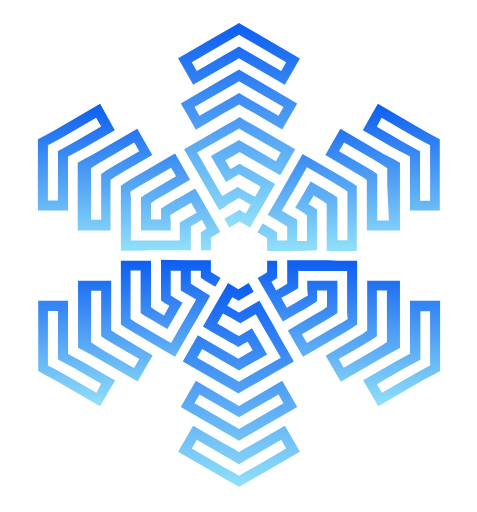
t = 0.00 s
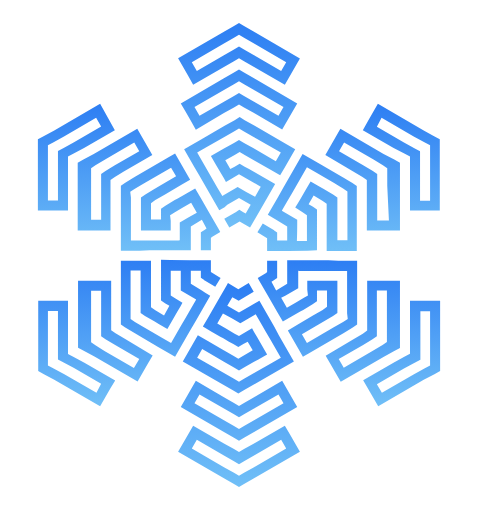
t = 0.25 s
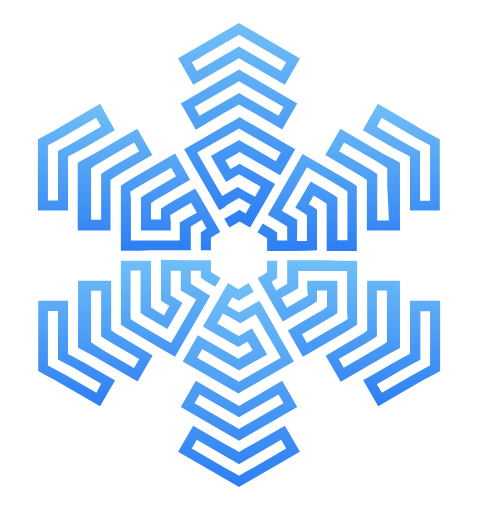
t = 0.75 s
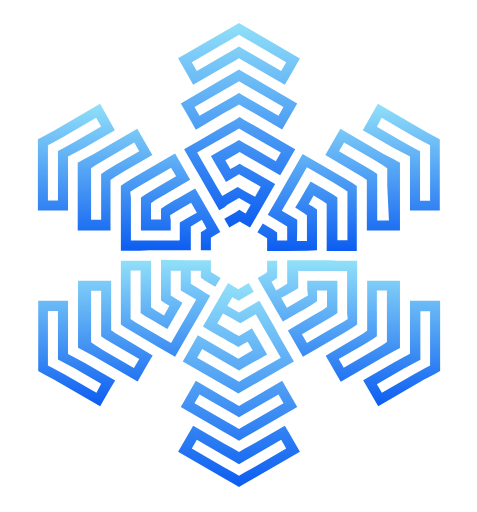
t = 1.00 s
t = 1.25 s: frame unchanged from t = 0.75 s, image omitted
t = 1.75 s: frame unchanged from t = 0.25 s, image omitted

The animated SVG that drew these frames (rendered in a browser with its animation timeline set to each time). Animation: 2 SMIL elements (animate=2); one cycle of 2.00 s, repeats indefinitely.

<svg version="1.1" baseProfile="basic" id="Layer_1"
	 xmlns="http://www.w3.org/2000/svg" xmlns:xlink="http://www.w3.org/1999/xlink" x="0px" y="0px" viewBox="-234 320 142.5 153"
	 xml:space="preserve">
  <defs>  
        <linearGradient id="logo-gradient" x1="50%" y1="0%" x2="50%" y2="100%" > 
            
            <stop offset="0%" stop-color="#0c5df1">
                <animate attributeName="stop-color" values="#0c5df1; #91e0f9; #0c5df1" dur="2s" repeatCount="indefinite"></animate>
            </stop>

            <stop offset="100%" stop-color="#91e0f9">
                <animate attributeName="stop-color" values="#91e0f9; #0c5df1; #91e0f9" dur="2s" repeatCount="indefinite"></animate>
            </stop>

        </linearGradient> 

    </defs>
  
<style type="text/css">
	.st0{fill-rule:evenodd;clip-rule:evenodd;fill:url(#logo-gradient);}
</style>
<path class="st0" d="M-166.1,381.2l3.5-2l3.5,2l-1.5,2.6l-0.7-0.4l-1.2-0.7l-1.1,0.7l0,0l-3.4,2l1.5,2.6l3.1-1.8l0.5,0.3l2.6,1.5
	l0.4-0.7l2.6-4.5l3-5.2l1.5-2.6l-2.6-1.5l-2.6-1.5l-0.9-0.5l-1.7-1l-1.3-0.7l-1.5-0.9l-1.5,0.9l-1.3,0.7l-1.5-2.6l2.8-1.6l1.5-0.9
	l1.5,0.9l3,1.7l5,2.9l2.6,1.5l1.5-2.6l1.5-2.6l1.5-2.6l-2.6-1.5l-9.5-5.5l-3-1.7l-1.5-0.9l-1.5,0.9l-3,1.7l-6.9,4l-2.6,1.5l-2.6,1.5
	l1.5,2.6l1.5,2.6l1.5,2.6l1.5,2.6l1.5,2.6l3,5.2l1.6-0.9L-166.1,381.2L-166.1,381.2z M-176.7,338.6l9.6-5.6l3-1.7l1.5-0.9l1.5,0.9
	l3,1.7l9.6,5.6l-1.5,2.6l-8.1-4.7l-3-1.7l-1.5-0.9l-1.5,0.9l-3,1.7l-8.1,4.7L-176.7,338.6L-176.7,338.6z M-176.3,345.3l9.2-5.3
	l3-1.7l1.5-0.9l1.5,0.9l3,1.7l9.2,5.3l4.5-7.8l-13.7-8l-3-1.7l-1.5-0.9l-1.5,0.9l-3,1.7l-13.7,7.9l1.5,2.6l1.5,2.6L-176.3,345.3
	L-176.3,345.3z M-175.9,352l8.8-5.1l3-1.7l1.5-0.9l1.5,0.9l3,1.7l8.8,5.1l-1.5,2.6l-7.3-4.2l-3-1.7l-1.5-0.9l-1.5,0.9l-3,1.7
	l-7.3,4.2L-175.9,352L-175.9,352z M-175.5,358.8l-1.5-2.7l-1.5-2.6l-1.5-2.6l12.9-7.5l3-1.7l1.5-0.9l1.5,0.9l3,1.7l12.9,7.5
	l-4.5,7.8l-8.4-4.9l-3-1.7l-1.5-0.9l-1.5,0.9l-3,1.7L-175.5,358.8L-175.5,358.8z M-163,375.9l-4.1,2.4l-0.5,0.3l-0.2-0.4l-1.3-2.2
	l-1.5-2.6l-1.5-2.6l-1.5-2.6l-1.5-2.6l2.6-1.5l5.4-3.1l3-1.7l1.5-0.9l1.5,0.9l3,1.7l8,4.6l-1.5,2.6l-6.5-3.8l-3-1.7l-1.5-0.9
	l-1.5,0.9l-3,1.7l-1.3,0.7l-2.6,1.5l1.5,2.6l1.5,2.6l0.9,1.5l0.6,1.1l2.4-1.4l1.5-0.9l1.3,0.7l2.6,1.5l2.6,1.5l-1.7,3
	C-159.6,377.9-161.3,376.9-163,375.9z"/>
<path class="st0" d="M-151.5,385.7l3.3,2v4.2h-3v-1v-1.4l-1-0.7h0.1l-3.4-2l-1.6,2.6l2.9,1.8v0.6v3.2h1.1h5.2l5.8-0.1l2.8-0.1v-3v-3
	v-1v-2v-1.5v-1.7l-1.3-0.9l-1.2-0.7l1.5-2.6l2.6,1.6l1.3,0.9v1.7v3.4v5.8v3.2h3.4h3h2.6v-3.2v-11v-3.5v-1.7l-1.3-0.9l-2.9-1.7
	l-6.8-4l-2.6-1.5l-2.6-1.5l-1.4,2.5l-1.5,2.6l-1.5,2.6l-1.5,2.6l-1.5,2.7l-3,5.2l1.5,0.9L-151.5,385.7L-151.5,385.7z M-120,355.2
	l9.6,5.6l3.2,1.7l1.7,0.9v1.7v3.5V380h-3v-9.6v-3.5v-1.7l-1.7-0.9l-3.1-1.7l-8.1-4.7L-120,355.2L-120,355.2z M-125.6,358.9l9.2,5.3
	l3.2,1.7l1.7,0.9v1.7v3.5v10.9h8.9v-16.1v-3.5v-1.7l-1.7-0.9l-3.1-1.7l-13.7-8l-1.5,2.6l-1.5,2.6L-125.6,358.9L-125.6,358.9z
	 M-131.2,362.6l8.8,5.1l2.8,1.7l1.3,0.9v1.7v3.5l0.5,10.4h-3.5v-8.6v-3.5V372l-1.3-0.9l-2.9-1.7l-7.2-4.2L-131.2,362.6L-131.2,362.6
	z M-136.8,366.3l1.5-2.6l1.5-2.6l1.5-2.6l12.9,7.5l3.2,1.7l1.7,0.9v1.7v3.5v15.1h-9.9V379v-3.5v-1.7l-1.3-0.9l-2.9-1.7L-136.8,366.3
	L-136.8,366.3z M-145.2,385.7l-4.1-2.4l-0.5-0.3l0.2-0.4l1.3-2.2l1.5-2.6l1.5-2.6l1.5-2.6l1.5-2.6l2.6,1.5l5.4,3.1l2.8,1.7l1.3,0.9
	v1.8v3.5v9.3h-3v-7.5v-3.5V379l-1.3-0.9l-2.9-1.7l-1.2-0.7l-2.6-1.5l-1.5,2.6l-1.5,2.6l-0.9,1.5l-0.7,1.1l2.2,1.4l1.3,0.9v1.5v3v3.2
	h-3C-145.2,389.9-145.2,387.7-145.2,385.7z"/>
<path class="st0" d="M-148.2,400.8v4l-3.3,2l-1.4-2.6l0.6-0.4l1.1-0.7v-1.3l0,0v-3.9h-3v3.4l-0.3,0.3l-2.5,1.5l0.4,0.7l2.6,4.5
	l3,5.2l1.5,2.6l2.6-1.5l2.6-1.5l0.9-0.5l1.7-1l1.1-0.7l1.3-0.9v-1.7v-1.5h3v3.2v1.7l-1.3,0.9l-2.9,1.7l-4.9,2.9l-2.6,1.6l1.5,2.6
	l1.5,2.6l1.5,2.6l2.6-1.5l9.5-5.5l2.8-1.7l1.3-0.9v-1.7v-3.5v-8v-3v-2.9h-2.6h-3l-3-0.1h-3h-3h-6.3v1.7V400.8L-148.2,400.8z
	 M-105.5,412.9V424v3.5v1.7l-1.7,0.9l-3.1,1.7l-9.6,5.6l-1.5-2.6l8.1-4.7l3.2-1.7l1.7-0.9v-1.7v-3.5V413h2.9V412.9z M-111.5,409.9
	v10.6v3.5v1.7l-1.7,0.9l-3.1,1.7l-9.2,5.3l4.5,7.8l13.6-7.9l3.2-1.7l1.7-0.9v-1.7v-3.5v-15.8h-3.5h-3H-111.5L-111.5,409.9z
	 M-118.4,406.8V417v3.5v1.7l-1.3,0.9l-2.9,1.7l-8.7,5.1l-1.5-2.6l7.3-4.2l2.8-1.7l1.3-0.9v-1.7v-3.5v-8.5H-118.4L-118.4,406.8z
	 M-124.4,403.9h3.4h3h3.5v14.9v3.5v1.7l-1.7,0.9l-3.1,1.7l-12.9,7.5l-4.5-7.8l8.3-4.9l2.8-1.7l1.3-0.9V417v-3.5v-9.6H-124.4z
	 M-144.9,406.1v-4.7v-0.5l0.4,0.1h2.6h3h3h3h2.6v2.9v6.2v3.5l0.2,1.7l-1.4,0.9l-2.9,1.7l-7.9,4.6l-1.5-2.6l6.5-3.8l2.8-1.7l1.3-0.9
	v-1.7v-3.5v-1.5v-2.9h-2.6h-3h-1.8h-1.6v2.7l0.2,1.7l-1.2,0.7l-2.5,1.5l-2.6,1.5l-1.7-3C-148.4,408.1-146.6,407.1-144.9,406.1z"/>
<path class="st0" d="M-159.1,411.4l-3.5,2l-3.5-2l1.5-2.6l0.7,0.4l1.2,0.7l1.1-0.7l0,0l3.4-2l-1.5-2.6l-3.1,1.8l-0.5-0.3l-2.6-1.5
	l-0.4,0.7l-2.6,4.5l-3,5.2l-1.5,2.6l2.6,1.5l2.6,1.5l0.9,0.5l1.7,1l1.3,0.7l1.5,0.9l1.5-0.9l1.3-0.7l1.5,2.6l-2.8,1.6l-1.5,0.9
	l-1.5-0.9l-3-1.7l-5-2.9l-2.6-1.5l-1.5,2.6l-1.5,2.6l-1.5,2.6l2.6,1.5l9.5,5.5l3,1.7l1.5,0.9l1.5-0.9l3-1.7l6.9-4l2.6-1.5l2.6-1.5
	l-1.5-2.6l-1.5-2.6l-1.5-2.6l-1.3-2.5l-1.5-2.6l-3-5.2l-1.6,0.9L-159.1,411.4L-159.1,411.4z M-148.5,454l-9.6,5.6l-3,1.7l-1.5,0.9
	l-1.5-0.9l-3-1.7l-9.6-5.6l1.5-2.6l8.1,4.7l3,1.7l1.5,0.9l1.5-0.9l3-1.7l8.1-4.7L-148.5,454L-148.5,454z M-148.9,447.2l-9.2,5.3
	l-3,1.7l-1.5,0.9l-1.5-0.9l-3-1.7l-9.2-5.3l-4.5,7.8l13.7,7.9l3,1.7l1.5,0.9l1.5-0.9l3-1.7l13.7-7.9l-1.5-2.6l-1.5-2.6L-148.9,447.2
	L-148.9,447.2z M-149.3,440.5l-8.8,5.1l-3,1.7l-1.5,0.9l-1.5-0.9l-3-1.7l-8.8-5.1l1.5-2.6l7.3,4.2l3,1.7l1.5,0.9l1.5-0.9l3-1.7
	l7.3-4.2L-149.3,440.5L-149.3,440.5z M-149.7,433.8l1.5,2.6l1.5,2.6l1.5,2.6l-12.9,7.5l-3,1.7l-1.5,0.9l-1.5-0.9l-3-1.7l-12.9-7.5
	l4.5-7.8l8.4,4.9l3,1.7l1.5,0.9l1.5-0.9l3-1.7L-149.7,433.8L-149.7,433.8z M-162.2,416.6l4.1-2.4l0.5-0.3l0.2,0.4l1.3,2.2l1.5,2.6
	l1.5,2.6l1.5,2.6l1.5,2.6l-2.6,1.5l-5.4,3.1l-3,1.7l-1.5,0.9l-1.5-0.9l-3-1.7l-8-4.6l1.5-2.6l6.5,3.8l3,1.7l1.5,0.9l1.5-0.9l3-1.7
	l1.3-0.7l2.6-1.5l-1.5-2.6l-1.5-2.6l-0.9-1.5l-0.6-1.1l-2.4,1.4l-1.5,0.9l-1.3-0.7l-2.6-1.5l-2.6-1.5l1.7-3
	C-165.6,414.6-163.9,415.6-162.2,416.6z"/>
<path class="st0" d="M-173.7,406.8l-3.3-2v-3.9h3v0.7v1.4l1,0.7h-0.1l3.4,2l1.6-2.6l-2.9-1.8v-0.6v-2.9h-1.1h-5.2l-5.8-0.1l-2.8-0.1
	v3v3v1v2v1.5v1.7l1.3,0.9l1.2,0.7l-1.6,2.9l-2.6-1.6l-1.3-0.9v-1.7v-3.5v-5.8v-2.9h-3.4h-3h-2.6v2.9v11v3.5v1.7l1.3,0.9l2.9,1.7
	l6.8,4l2.6,1.5l2.6,1.5l1.5-2.6l1.5-2.6l1.5-2.6l1.5-2.6l1.5-2.6l3-5.2l-1.5-0.9L-173.7,406.8L-173.7,406.8z M-205.2,437.4l-9.6-5.6
	l-3.2-1.7l-1.7-0.9v-1.7V424v-11.1h3v9.3v3.5v1.7l1.7,0.9l3.1,1.7l8.1,4.7L-205.2,437.4L-205.2,437.4z M-199.6,433.7l-9.2-5.3
	l-3.2-1.7l-1.7-0.9V424v-3.5v-10.6h-8.9v15.8v3.5v1.7l1.7,0.9l3.1,1.7l13.7,7.9l1.5-2.6l1.5-2.6L-199.6,433.7L-199.6,433.7z
	 M-194,430l-8.8-5.1l-2.7-1.7l-1.3-0.9v-1.7V417v-10.1h3v8.4v3.5v1.7l1.3,0.9l2.9,1.7l7.2,4.2L-194,430L-194,430z M-188.4,426.2
	l-1.5,2.6l-1.5,2.6l-1.5,2.6l-12.9-7.5l-3.2-1.7l-1.7-0.9v-1.7v-3.5v-14.8h9.9v9.6v3.5v1.7l1.3,0.9l2.9,1.7L-188.4,426.2
	L-188.4,426.2z M-180,406.8l4.1,2.4l0.5,0.3l-0.2,0.4l-1.3,2.2l-1.5,2.6l-1.5,2.6l-1.5,2.6l-1.5,2.6l-2.6-1.5l-5.4-3.1l-2.8-1.7
	l-1.3-0.9v-1.7v-3.5v-9.3h3v7.5v3.5v1.7l1.3,0.9l2.9,1.7l1.2,0.7l2.6,1.5l1.5-2.6l1.5-2.6l0.9-1.5l0.6-1.1l-2.2-1.4l-1.3-0.8v-1.5
	v-3v-2.9h3C-180,402.9-180,404.8-180,406.8z"/>
<path class="st0" d="M-177,391.7v-4l3.3-2l1.4,2.6l-0.6,0.4l-1.1,0.7v1.3l0,0v4.1h3v-3.7l0.3-0.3l2.5-1.5l-0.4-0.7l-2.6-4.5l-3-5.2
	l-1.5-2.6l-2.6,1.5l-2.6,1.5l-0.9,0.5l-1.7,1l-1.1,0.7l-1.3,0.9v1.7v1.5h-3v-3.2v-1.7l1.3-0.9l2.9-1.7l4.9-2.9l2.6-1.5l-1.5-2.6
	l-1.5-2.6l-1.5-2.6l-2.6,1.5l-9.5,5.5l-2.8,1.7l-1.3,0.9v1.7v3.5v8v3v3.2h2.6h3l3-0.1h3h3h6.3v-2V391.7L-177,391.7z M-219.7,379.9
	v-11.3v-3.5v-1.7l1.7-0.9l3.1-1.7l9.6-5.6l1.5,2.6l-8.1,4.7l-3.1,1.7l-1.7,0.9v1.7v3.5v9.6H-219.7L-219.7,379.9z M-213.7,382.9V372
	v-3.5v-1.7l1.7-0.9l3.1-1.7l9.2-5.3l-4.4-7.9l-13.7,8l-3.2,1.7l-1.7,0.9v1.7v3.5v16.1h3.4h3H-213.7L-213.7,382.9z M-206.8,385.7
	v-10.2V372v-1.7l1.3-0.9l2.9-1.7l8.7-5.1l1.5,2.6l-7.3,4.2l-2.8,1.7l-1.3,0.9v1.7v3.5v8.5H-206.8L-206.8,385.7z M-200.8,388.9h-3.5
	h-3h-3.5v-15.1v-3.5v-1.7l1.7-0.9l3.1-1.7l13-7.5l4.5,7.8l-8.4,4.9l-2.8,1.7l-1.3,0.9v1.7v3.5v9.9H-200.8z M-180.3,386.5v4.7v0.6
	l-0.4,0.1h-2.6h-3h-3h-3h-2.6v-3.2v-6.2V379l-0.2-1.7l1.4-0.9l2.9-1.7l7.9-4.6l1.5,2.6l-6.5,3.8l-2.8,1.7l-1.2,0.8v1.7v3.5v1.5v3.2
	h2.6h3h1.8h1.5V386l-0.2-1.7l1.2-0.7l2.5-1.5l2.6-1.5l1.7,3C-176.9,384.5-178.6,385.5-180.3,386.5z"/>
</svg>
